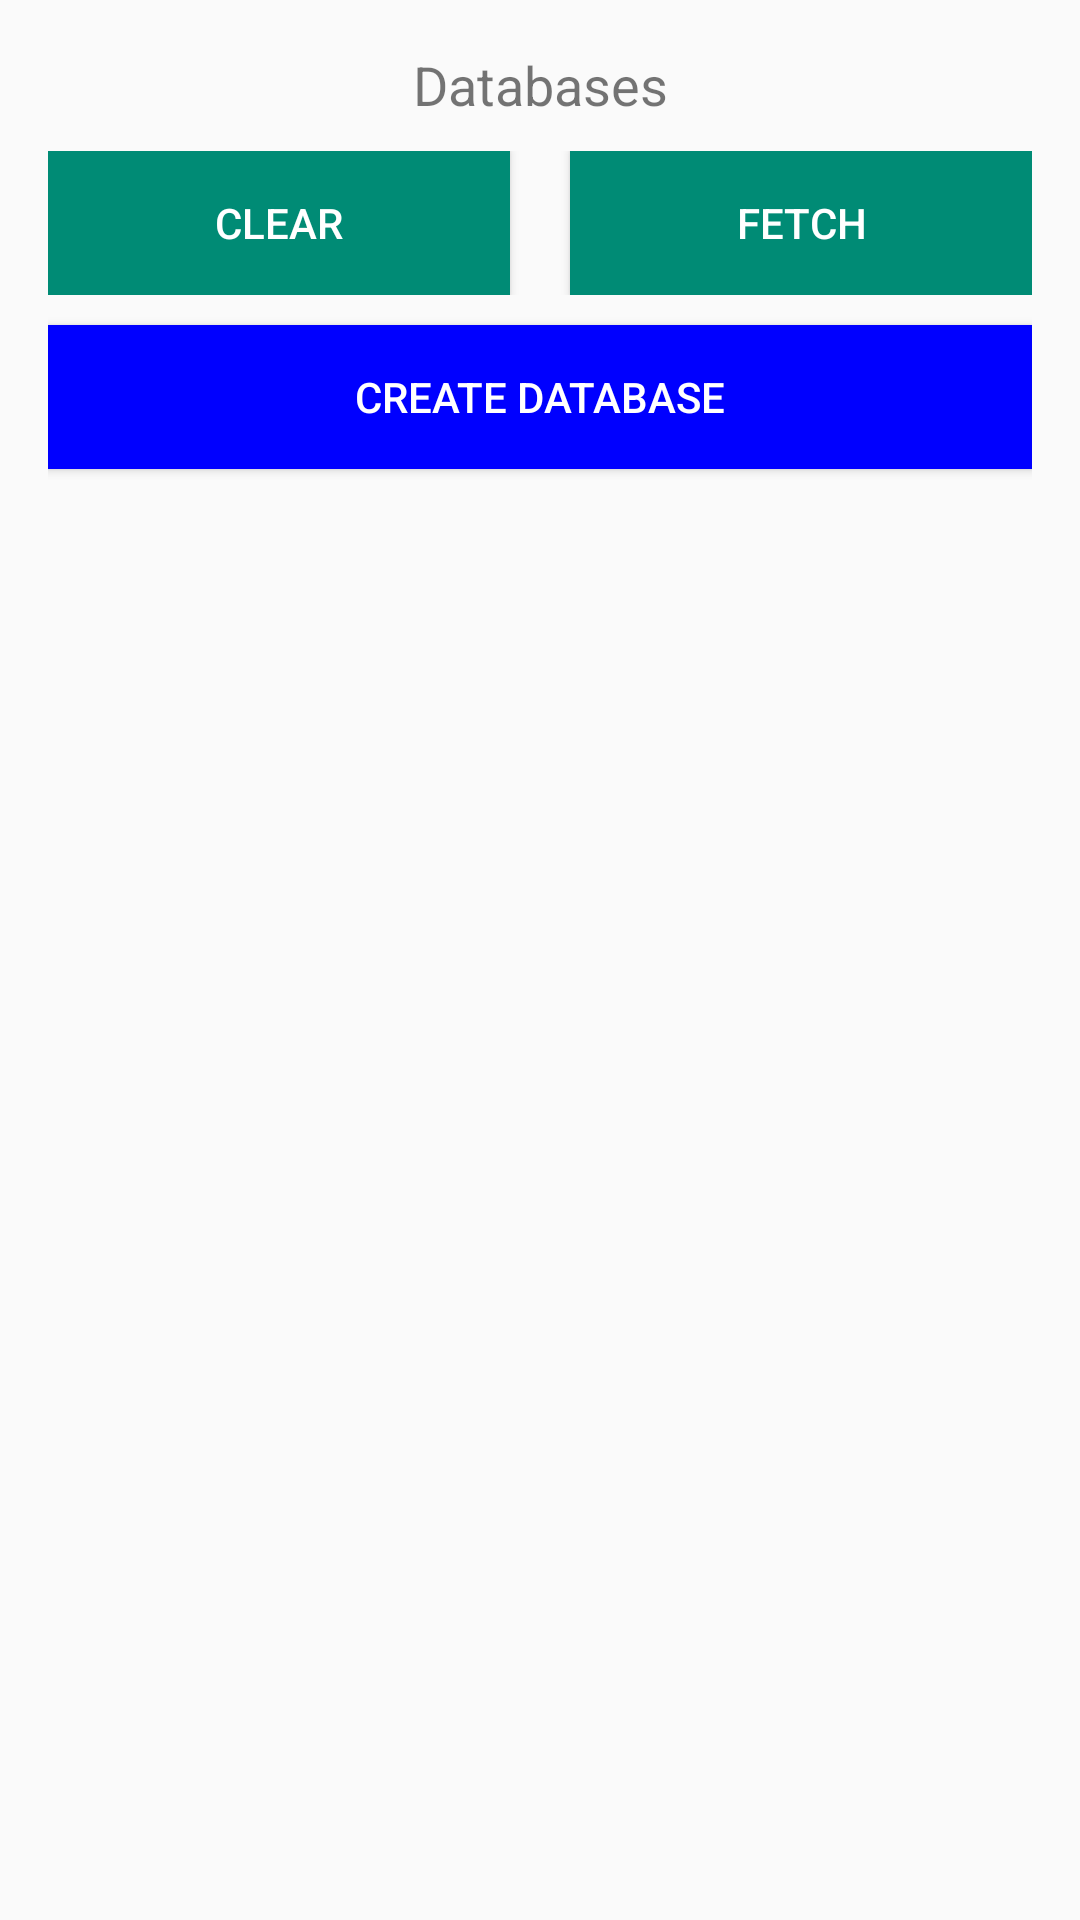

Produce the Android XML layout that renders to this screen, including the resource entries it uses.
<!-- AndroidManifest.xml: application theme AppTheme -->
<!-- res/layout/databases_activity.xml -->
<?xml version="1.0" encoding="utf-8"?>
<LinearLayout xmlns:android="http://schemas.android.com/apk/res/android"
    android:orientation="vertical"
    android:layout_width="match_parent"
    android:layout_height="match_parent"
    android:paddingLeft="@dimen/activity_horizontal_margin"
    android:paddingRight="@dimen/activity_horizontal_margin"
    android:paddingTop="@dimen/activity_vertical_margin"
    android:paddingBottom="@dimen/activity_vertical_margin">

    <TextView
        android:id="@+id/titleTextView"
        android:textAlignment="center"
        android:layout_width="fill_parent"
        android:layout_height="wrap_content"
        android:layout_marginLeft="10dp"
        android:layout_marginRight="10dp"
        android:layout_marginBottom="10dp"
        android:textSize="18sp"
        android:text="Databases"/>

    <LinearLayout
        android:layout_width="match_parent"
        android:layout_height="wrap_content"
        android:orientation="horizontal" >

        <Button
            android:id="@+id/button_clear"
            android:layout_width="88dp"
            android:layout_height="wrap_content"
            android:background="#008B75"
            android:layout_weight="1"
            android:layout_marginRight="10dp"
            android:textColor="#ffffff"
            android:text="Clear" />

        <Button
            android:id="@+id/button_fetch"
            android:layout_width="88dp"
            android:layout_height="wrap_content"
            android:background="#008B75"
            android:layout_weight="1"
            android:layout_marginLeft="10dp"
            android:textColor="#ffffff"
            android:text="Fetch" />

    </LinearLayout>

    <Button
        android:id="@+id/button_create"
        android:layout_gravity="center_horizontal"
        android:layout_width="fill_parent"
        android:layout_height="wrap_content"
        android:background="#0000ff"
        android:layout_marginTop="10dp"
        android:textColor="#ffffff"
        android:text="Create Database" />

    <android.support.v7.widget.RecyclerView
        android:id="@+id/recycler_view"
        android:paddingTop="15dp"
        android:layout_width="match_parent"
        android:layout_height="match_parent"
        android:orientation="horizontal"/>

</LinearLayout>
<!-- resources referenced by this layout -->
<resources>
  <dimen name="activity_horizontal_margin">16dp</dimen>
  <dimen name="activity_vertical_margin">16dp</dimen>
  <style name="AppTheme" parent="Theme.AppCompat.Light.DarkActionBar">
          <item name="windowActionBar">false</item>
          <item name="windowNoTitle">true</item>
          
          <item name="colorPrimary">@color/colorPrimary</item>
          <item name="colorPrimaryDark">@color/colorPrimaryDark</item>
          <item name="colorAccent">@color/colorAccent</item>
      </style>
  <!-- not gathered from this repository: default colours our renderer supplied (Android Studio template values) -->
  <color name="colorPrimary">#FF6200EE</color>
  <color name="colorPrimaryDark">#FF3700B3</color>
  <color name="colorAccent">#FF03DAC5</color>
</resources>
